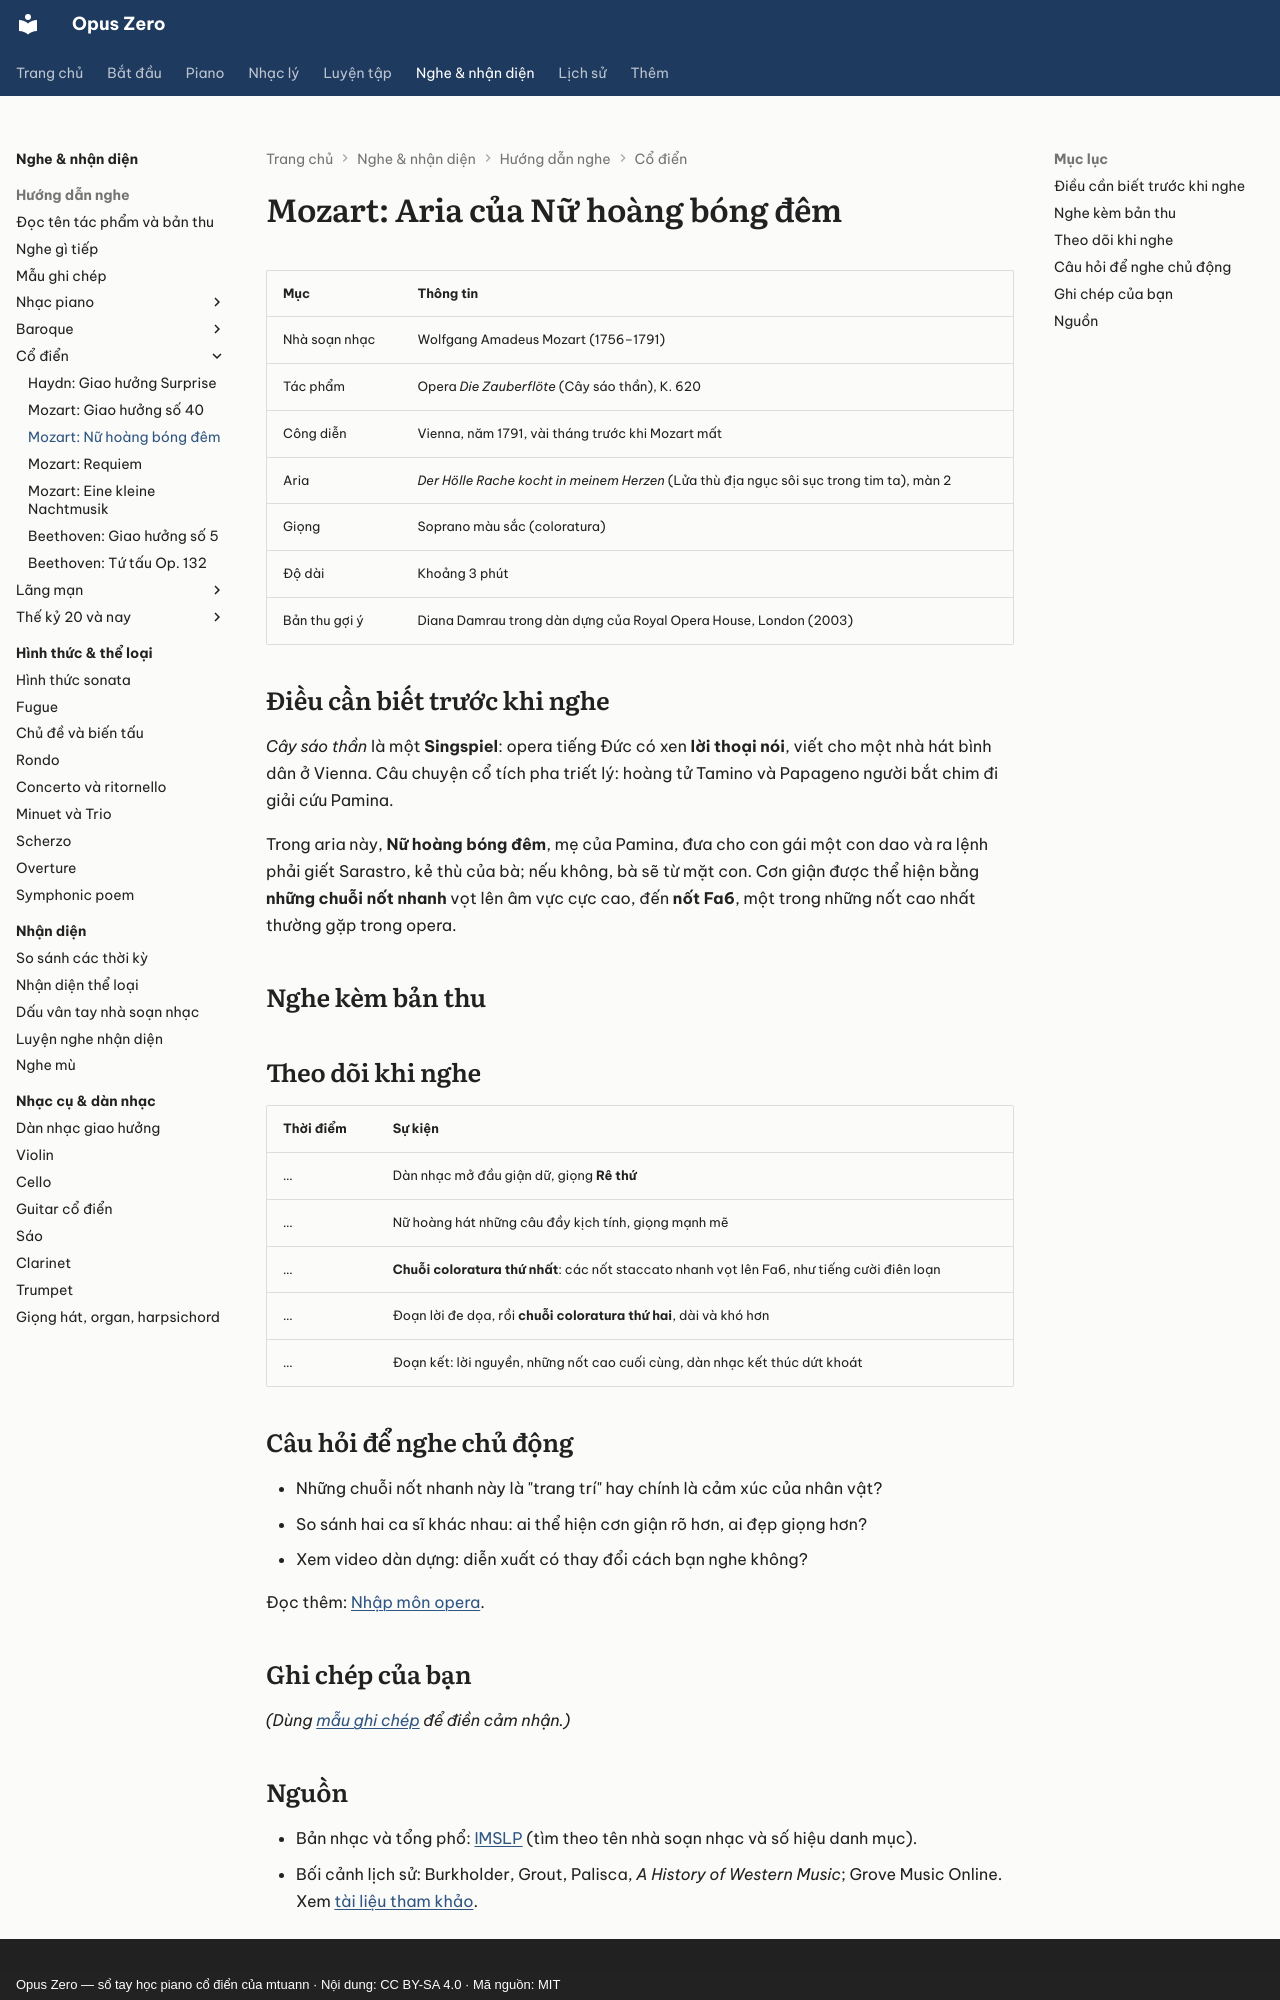

repository: mtuann/opus-zero · page: nghe-nhac/mozart-nu-hoang-bong-dem/index.html · generator: mkdocs · copyright: Opus Zero — sổ tay học piano cổ điển của mtuann · Nội dung: CC BY-SA 4.0 · Mã nguồn: MIT

# Mozart: Aria của Nữ hoàng bóng đêm

| Mục | Thông tin |
|---|---|
| Nhà soạn nhạc | Wolfgang Amadeus Mozart (1756–1791) |
| Tác phẩm | Opera *Die Zauberflöte* (Cây sáo thần), K. 620 |
| Công diễn | Vienna, năm 1791, vài tháng trước khi Mozart mất |
| Aria | *Der Hölle Rache kocht in meinem Herzen* (Lửa thù địa ngục sôi sục trong tim ta), màn 2 |
| Giọng | Soprano màu sắc (coloratura) |
| Độ dài | Khoảng 3 phút |
| Bản thu gợi ý | Diana Damrau trong dàn dựng của Royal Opera House, London (2003) |

## Điều cần biết trước khi nghe

*Cây sáo thần* là một **Singspiel**: opera tiếng Đức có xen **lời thoại nói**, viết cho một nhà hát bình dân ở Vienna. Câu chuyện cổ tích pha triết lý: hoàng tử Tamino và Papageno người bắt chim đi giải cứu Pamina.

Trong aria này, **Nữ hoàng bóng đêm**, mẹ của Pamina, đưa cho con gái một con dao và ra lệnh phải giết Sarastro, kẻ thù của bà; nếu không, bà sẽ từ mặt con. Cơn giận được thể hiện bằng **những chuỗi nốt nhanh** vọt lên âm vực cực cao, đến **nốt Fa6**, một trong những nốt cao nhất thường gặp trong opera.

## Nghe kèm bản thu

<div class="oz-listen"></div>

## Theo dõi khi nghe

| Thời điểm | Sự kiện |
|---|---|
| … | Dàn nhạc mở đầu giận dữ, giọng **Rê thứ** |
| … | Nữ hoàng hát những câu đầy kịch tính, giọng mạnh mẽ |
| … | **Chuỗi coloratura thứ nhất**: các nốt staccato nhanh vọt lên Fa6, như tiếng cười điên loạn |
| … | Đoạn lời đe dọa, rồi **chuỗi coloratura thứ hai**, dài và khó hơn |
| … | Đoạn kết: lời nguyền, những nốt cao cuối cùng, dàn nhạc kết thúc dứt khoát |

## Câu hỏi để nghe chủ động

- Những chuỗi nốt nhanh này là "trang trí" hay chính là cảm xúc của nhân vật?
- So sánh hai ca sĩ khác nhau: ai thể hiện cơn giận rõ hơn, ai đẹp giọng hơn?
- Xem video dàn dựng: diễn xuất có thay đổi cách bạn nghe không?

Đọc thêm: [Nhập môn opera](../lich-su/opera.md).

## Ghi chép của bạn

*(Dùng [mẫu ghi chép](mau.md) để điền cảm nhận.)*
